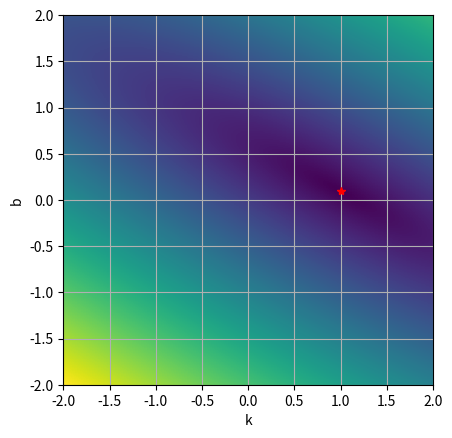
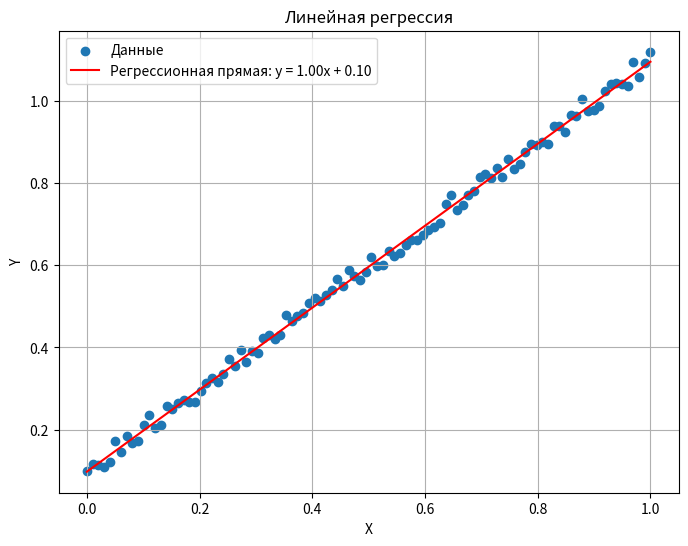
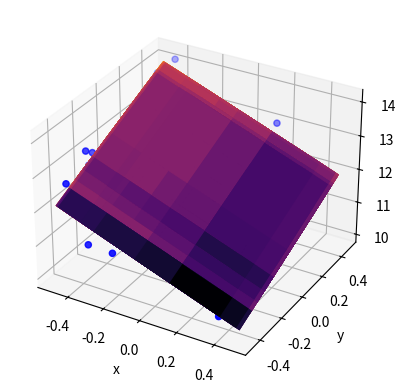
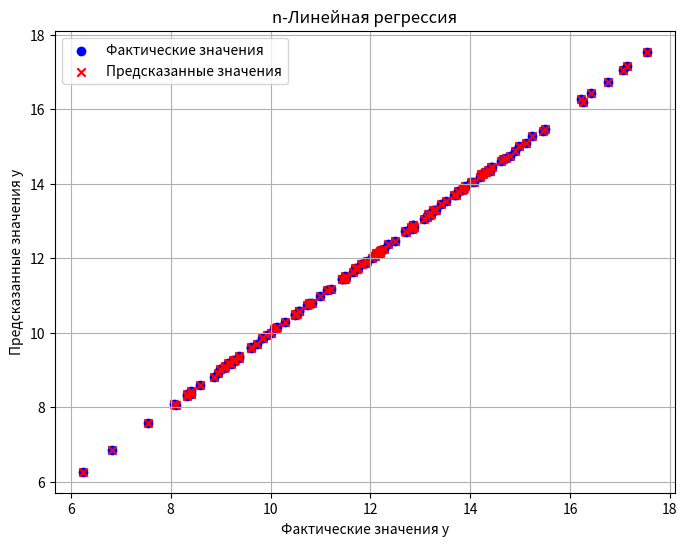
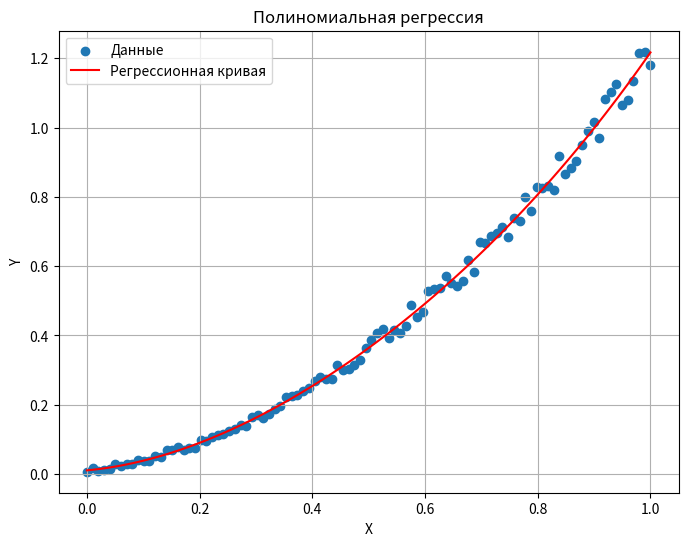
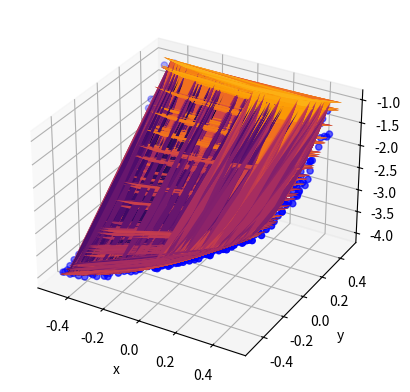

Source code (Python) for these figures, in order:
import matplotlib.pyplot as plt
from typing import Tuple, Union
import numpy as np
import random


class Regression:
    def __new__(cls, *args, **kwargs):
        raise RuntimeError("Regression class is static class")

    @staticmethod
    def rand_in_range(rand_range: Union[float, Tuple[float, float]] = 1.0) -> float:
        if isinstance(rand_range, float):
            return random.uniform(-0.5 * rand_range, 0.5 * rand_range)
        if isinstance(rand_range, tuple):
            return random.uniform(rand_range[0], rand_range[1])
        return random.uniform(-0.5, 0.5)

    @staticmethod
    def test_data_along_line(k: float = 1.0, b: float = 0.1, arg_range: float = 1.0,
                             rand_range: float = 0.05, n_points: int = 100) -> Tuple[np.ndarray, np.ndarray]:
        """
        Генерирует линию вида y = k * x + b + dy, где dy - аддитивный шум с амплитудой half_disp
        :param k: наклон линии
        :param b: смещение по y
        :param arg_range: диапазон аргумента от 0 до arg_range
        :param rand_range: диапазон шума данных
        :param n_points: количество точек
        :return: кортеж значений по x и y
        """
        x_step = arg_range / (n_points - 1)
        return np.array([i * x_step for i in range(n_points)]),\
               np.array([(i * x_step * k) + b + Regression.rand_in_range(rand_range) for i in range(n_points)])

    @staticmethod
    def second_order_surface_2d(surf_params:
                                Tuple[float, float, float, float, float, float] = (1.0, -2.0, 3.0, 1.0, 2.0, -3.0),
                                args_range: float = 1.0, rand_range: float = .1, n_points: int = 1000) -> \
                                Tuple[np.ndarray, np.ndarray, np.ndarray]:
        """
        Генерирует набор тестовых данных около поверхности второго порядка.
        Уравнение поверхности:
        z(x,y) = a * x^2 + x * y * b + c * y^2 + d * x + e * y + f
        :param surf_params: 
        :param surf_params [a, b, c, d, e, f]:
        :param args_range x in [x0, x1], y in [y0, y1]:
        :param rand_range:
        :param n_points:
        :return:
        """
        x = np.array([Regression.rand_in_range(args_range) for _ in range(n_points)])
        y = np.array([Regression.rand_in_range(args_range) for _ in range(n_points)])
        dz = np.array([surf_params[5] + Regression.rand_in_range(rand_range) for _ in range(n_points)])
        return x, y, surf_params[0] * x * x + surf_params[1] * y * x + surf_params[2] * y * y + \
               surf_params[3] * x + surf_params[4] * y + dz

    @staticmethod
    def test_data_2d(kx: float = -2.0, ky: float = 2.0, b: float = 12.0, args_range: float = 1.0,
                     rand_range: float = 1.0, n_points: int = 100) -> Tuple[np.ndarray, np.ndarray, np.ndarray]:
        """
        Генерирует плоскость вида z = kx*x + ky*x + b + dz, где dz - аддитивный шум в диапазоне rand_range
        :param kx: наклон плоскости по x
        :param ky: наклон плоскости по y
        :param b: смещение по z
        :param args_range: диапазон аргументов по кажой из осей от 0 до args_range
        :param rand_range: диапазон шума данных
        :param n_points: количество точек
        :returns: кортеж значенией по x, y и z
        """
        x = np.array([Regression.rand_in_range(args_range) for _ in range(n_points)])
        y = np.array([Regression.rand_in_range(args_range) for _ in range(n_points)])
        dz = np.array([b + Regression.rand_in_range(rand_range) for _ in range(n_points)])
        return x, y, x * kx + y * ky + dz

    @staticmethod
    def test_data_nd(surf_settings: np.ndarray = np.array([1.0, 2.0, 3.0, 4.0, 5.0, 12.0]), args_range: float = 1.0,
                     rand_range: float = 0.1, n_points: int = 125) -> np.ndarray:
        """
        Генерирует плоскость вида z = k_0*x_0 + k_1*x_1...,k_n*x_n + d + dz, где dz - аддитивный шум в диапазоне rand_range
        :param surf_settings: параметры плоскости в виде k_0,k_1,...,k_n,d
        :param args_range: диапазон аргументов по кажой из осей от 0 до args_range
        :param n_points: количество точек
        :param rand_range: диапазон шума данных
        :returns: массив из строк вида x_0, x_1,...,x_n, f(x_0, x_1,...,x_n)
        """
        n_dims = surf_settings.size - 1
        data = np.zeros((n_points, n_dims + 1,), dtype=float)
        for i in range(n_dims):
            data[:, i] = np.array([Regression.rand_in_range(args_range) for _ in range(n_points)])
            data[:, n_dims] += surf_settings[i] * data[:, i]
        dz = np.array([surf_settings[n_dims] + Regression.rand_in_range(rand_range) for _ in range(n_points)])
        data[:, n_dims] += dz
        return data

    @staticmethod
    def distance_sum(x: np.ndarray, y: np.ndarray, k: float, b: float) -> float:
        """
        Вычисляет сумму квадратов расстояний от набора точек до линии вида y = k*x + b при фиксированных k и b
        по формуле: F(k, b) = (Σ(yi -(k * xi + b))^2)^0.5 (суммирование по i)
        :param x: массив значений по x
        :param y: массив значений по y
        :param k: значение параметра k (наклон)
        :param b: значение параметра b (смещение)
        :returns: F(k, b) = (Σ(yi -(k * xi + b))^2)^0.5
        """
        #return np.sqrt(np.power((y - x * k + b), 2.0).sum())
        return np.linalg.norm((y - x * k + b))

    @staticmethod
    def distance_field(x: np.ndarray, y: np.ndarray, k: np.ndarray, b: np.ndarray) -> np.ndarray:
        """
        Вычисляет сумму квадратов расстояний от набора точек до линии вида y = k*x + b, где k и b являются диапазонами
        значений. Формула расстояния для j-ого значения из набора k и k-ого значения из набора b:
        F(k_j, b_k) = (Σ(yi -(k_j * xi + b_k))^2)^0.5 (суммирование по i)
        :param x: массив значений по x
        :param y: массив значений по y
        :param k: массив значений параметра k (наклоны)
        :param b: массив значений параметра b (смещения)
        :returns: поле расстояний вида F(k, b) = (Σ(yi -(k * xi + b))^2)^0.5 (суммирование по i)
        """
        return np.array([[Regression.distance_sum(x, y, k_i, b_i) for k_i in k.flat] for b_i in b.flat])

    @staticmethod
    def linear_regression(x: np.ndarray, y: np.ndarray) -> Tuple[float, float]:
        """
        Линейная регрессия.\n
        Основные формулы:\n
        yi - xi*k - b = ei\n
        yi - (xi*k + b) = ei\n
        (yi - (xi*k + b))^2 = yi^2 - 2*yi*(xi*k + b) + (xi*k + b)^2 = ei^2\n
        yi^2 - 2*(yi*xi*k + yi*b) + (xi^2 * k^2 + 2 * xi * k * b + b^2) = ei^2\n
        yi^2 - 2*yi*xi*k - 2*yi*b + xi^2 * k^2 + 2 * xi * k * b + b^2 = ei^2\n
        d ei^2 /dk = - 2*yi*xi + 2 * xi^2 * k + 2 * xi * b = 0\n
        d ei^2 /db = - 2*yi + 2 * xi * k + 2 * b = 0\n
        ====================================================================================================================\n
        d ei^2 /dk = (yi - xi * k - b) * xi = 0\n
        d ei^2 /db =  yi - xi * k - b = 0\n
        ====================================================================================================================\n
        Σ(yi - xi * k - b) * xi = 0\n
        Σ yi - xi * k - b = 0\n
        ====================================================================================================================\n
        Σ(yi - xi * k - b) * xi = 0\n
        Σ(yi - xi * k) = n * b\n
        ====================================================================================================================\n
        Σyi - k * Σxi = n * b\n
        Σxi*yi - xi^2 * k - xi*b = 0\n
        Σxi*yi - Σxi^2 * k - Σxi*b = 0\n
        Σxi*yi - Σxi^2 * k - Σxi*(Σyi - k * Σxi) / n = 0\n
        Σxi*yi - Σxi^2 * k - Σxi*Σyi / n + k * (Σxi)^2 / n = 0\n
        Σxi*yi - Σxi*Σyi / n + k * ((Σxi)^2 / n - Σxi^2)  = 0\n
        Σxi*yi - Σxi*Σyi / n = -k * ((Σxi)^2 / n - Σxi^2)\n
        (Σxi*yi - Σxi*Σyi / n) / (Σxi^2 - (Σxi)^2 / n) = k\n
        окончательно:\n

        k = (Σxi*yi - Σxi*Σyi / n) / (Σxi^2 - (Σxi)^2 / n)\n
        b = (Σyi - k * Σxi) /n\n
        :param x: массив значений по x
        :param y: массив значений по y
        :returns: возвращает пару (k, b), которая является решением задачи (Σ(yi -(k * xi + b))^2)->min
        """
        sumx = x.sum()
        sumy = y.sum()
        n = x.size  # Используем длину массива x, как размерность данных
        k = ((x * y).sum() - (sumx * sumy) / n) / (np.power(x, 2).sum() - np.power(sumx, 2) / n)
        b = (sumy - k * sumx) / n
        return k, b

    @staticmethod
    def bi_linear_regression(x: np.ndarray, y: np.ndarray, z: np.ndarray) -> Tuple[float, float, float]:
        """
        Билинейная регрессия.\n
        Основные формулы:\n
        zi - (yi * ky + xi * kx + b) = ei\n
        zi^2 - 2*zi*(yi * ky + xi * kx + b) + (yi * ky + xi * kx + b)^2 = ei^2\n
        ei^2 = zi^2 - 2*yi*zi*ky - 2*zi*xi*kx - 2*zi*b + ((yi*ky)^2 + 2 * (xi*kx*yi*ky + b*yi*ky) + (xi*kx + b)^2)\n
        ei^2 = zi^2 - 2*yi*zi*ky - 2*zi*xi*kx - 2*zi*b + (yi*ky)^2 + 2*xi*kx*yi*ky + 2*b*yi*ky + (xi*kx + b)^2\n
        ei^2 =\n
        zi^2 - 2*zi*yi*ky - 2*zi*xi*kx - 2*zi*b + (yi*ky)^2 + 2*xi*kx*yi*ky + 2*b*yi*ky + (xi*kx)^2 + 2*xi*kx*b+ b^2\n
        ei^2 =\n
        zi^2 - 2*zi*yi*ky - 2*zi*xi*kx - 2*zi*b + (yi*ky)^2 + 2*xi*kx*yi*ky + 2*b*yi*ky + (xi*kx)^2 + 2*xi*kx*b+ b^2\n
        ei^2 =\n
        zi^2 - 2*zi*yi*ky - 2*zi*xi*kx - 2*zi*b + (yi*ky)^2 + 2*xi*kx*yi*ky + 2*b*yi*ky + (xi*kx)^2 + 2*xi*kx*b + b^2\n
        ====================================================================================================================\n
        d Σei^2 /dkx = Σ-zi*xi + ky*xi*yi + kx*xi^2 + xi*b = 0\n
        d Σei^2 /dky = Σ-zi*yi + ky*yi^2 + kx*xi*yi + b*yi = 0\n
        d Σei^2 /db  = Σ-zi + yi*ky + xi*kx = 0\n
        ====================================================================================================================\n
        d Σei^2 /dkx / dkx = Σ xi^2\n
        d Σei^2 /dkx / dky = Σ xi*yi\n
        d Σei^2 /dkx / db  = Σ xi\n
        ====================================================================================================================\n
        d Σei^2 /dky / dkx = Σ xi*yi\n
        d Σei^2 /dky / dky = Σ yi^2\n
        d Σei^2 /dky / db  = Σ yi\n
        ====================================================================================================================\n
        d Σei^2 /db / dkx = Σ xi\n
        d Σei^2 /db / dky = Σ yi\n
        d Σei^2 /db / db  = n\n
        ====================================================================================================================\n
        Hesse matrix:\n
        || d Σei^2 /dkx / dkx;  d Σei^2 /dkx / dky;  d Σei^2 /dkx / db ||\n
        || d Σei^2 /dky / dkx;  d Σei^2 /dky / dky;  d Σei^2 /dky / db ||\n
        || d Σei^2 /db  / dkx;  d Σei^2 /db  / dky;  d Σei^2 /db  / db ||\n
        ====================================================================================================================\n
        Hesse matrix:\n
                       | Σ xi^2;  Σ xi*yi; Σ xi |\n
        H(kx, ky, b) = | Σ xi*yi; Σ yi^2;  Σ yi |\n
                       | Σ xi;    Σ yi;    n    |\n
        ====================================================================================================================\n
                          | Σ-zi*xi + ky*xi*yi + kx*xi^2 + xi*b |\n
        grad(kx, ky, b) = | Σ-zi*yi + ky*yi^2 + kx*xi*yi + b*yi |\n
                          | Σ-zi + yi*ky + xi*kx                |\n
        ====================================================================================================================\n
        Окончательно решение:\n
        |kx|   |1|\n
        |ky| = |1| -  H(1, 1, 0)^-1 * grad(1, 1, 0)\n
        | b|   |0|\n

        :param x: массив значений по x
        :param y: массив значений по y
        :param z: массив значений по z
        :returns: возвращает тройку (kx, ky, b), которая является решением задачи (Σ(zi - (yi * ky + xi * kx + b))^2)->min
        """
        n = len(x)
        sum_x = np.sum(x)
        sum_y = np.sum(y)
        sum_z = np.sum(z)
        sum_xy = np.sum(x * y)
        sum_x_squared = np.sum(x ** 2)
        sum_y_squared = np.sum(y ** 2)
        sum_xz = np.sum(x * z)
        sum_yz = np.sum(y * z)

        hesse_matrix = np.array([[sum_x_squared, sum_xy, sum_x],
                                 [sum_xy, sum_y_squared, sum_y],
                                 [sum_x, sum_y, n]])

        grad = np.array([-sum_xz + sum_xy + sum_x_squared,
                         -sum_yz + sum_y_squared + sum_xy,
                         -sum_z + sum_y + sum_x])
        kx, ky, b = np.array((1, 1, 0)) - np.linalg.inv(hesse_matrix) @ grad
        return kx, ky, b

    @staticmethod
    def n_linear_regression(data_rows: np.ndarray) -> np.ndarray:
        """
        H_ij = Σx_i * x_j, i in [0, rows - 1] , j in [0, rows - 1]
        H_ij = Σx_i, j = rows i in [rows, :]
        H_ij = Σx_j, j in [:, rows], i = rows

               | Σkx * xi^2    + Σky * xi * yi + b * Σxi - Σzi * xi|\n
        grad = | Σkx * xi * yi + Σky * yi^2    + b * Σyi - Σzi * yi|\n
               | Σyi * ky      + Σxi * kx                - Σzi     |\n

        x_0 = [1,...1, 0] =>

               | Σ xi^2    + Σ xi * yi - Σzi * xi|\n
        grad = | Σ xi * yi + Σ yi^2    - Σzi * yi|\n
               | Σxi       + Σ yi      - Σzi     |\n

        :param data_rows:  состоит из строк вида: [x_0,x_1,...,x_n, f(x_0,x_1,...,x_n)]
        :return:
        """
        n_points, n_args = data_rows.shape

        x_0 = np.ones(shape=(n_args, 1))
        x_0[-1] = 0

        H = np.zeros(shape=(n_args, n_args))

        for row in range(n_args - 1):
            H[-1, row] = H[row, -1] = data_rows[:, row].sum()
            for col in range(row + 1):
                H[row, col] = H[col, row] = np.dot(data_rows[:, row], data_rows[:, col])
        H[-1, -1] = n_points

        grad = np.zeros(shape=(n_args, 1))
        for row in range(n_args - 1):
            grad[row] = H[row, :-1].sum() - np.dot(data_rows[:, -1], data_rows[:, row])
        grad[-1] = H[-1, :-1].sum() - data_rows[:, -1].sum()
        return x_0 - np.linalg.inv(H) @ grad

    @staticmethod
    def poly_regression(x: np.ndarray, y: np.ndarray, order: int = 5) -> np.ndarray:
        """
        Полином: y = Σ_j x^j * bj\n
        Отклонение: ei =  yi - Σ_j xi^j * bj\n
        Минимизируем: Σ_i(yi - Σ_j xi^j * bj)^2 -> min\n
        Σ_i(yi - Σ_j xi^j * bj)^2 = Σ_iyi^2 - 2 * yi * Σ_j xi^j * bj +(Σ_j xi^j * bj)^2\n
        условие минимума:\n d/dbj Σ_i ei = d/dbj (Σ_i yi^2 - 2 * yi * Σ_j xi^j * bj +(Σ_j xi^j * bj)^2) = 0\n
        :param x: массив значений по x
        :param y: массив значений по y
        :param order: порядок полинома
        :return: набор коэффициентов bi полинома y = Σx^i*bi
        """
        X = np.ones((x.size, order))
        for i in range(x.size):
            for j in range(1, order):
                X[i][j] = x[i] * X[i][j-1]
        coefficients = np.linalg.inv(X.T @ X) @ X.T @ (y*y)
        return coefficients


    @staticmethod
    def polynom(x: np.ndarray, b: np.ndarray) -> np.ndarray:
        n = len(b)
        result = b[0] * np.ones(len(x))
        copy_x = x.copy()
        for i in range(1, n):
            result += b[i] * copy_x
            copy_x *= x
        return result


    @staticmethod
    def quadratic_regression_2d(x: np.ndarray, y: np.ndarray, z: np.ndarray) -> np.ndarray:
        """
        Генерирует набор коэффициентов поверхности второго порядка. Уравнение поверхности:
        z(x,y) = a * x^2 + x * y * b + c * y^2 + d * x + e * y + f
        Поверхность максимальна близка ко всем точкам их набора.
        Получить коэффициенты можно по формуле:
        C = A^-1 * B
        C = {a, b, c, d, e, f}^T (вектор столбец искомых коэффициентов)
        Далее введём обозначения:
        x_i - i-ый элемент массива x
        y_i - i-ый элемент массива y
        z_i - i-ый элемент массива z
        C = {a, b, c, d, e, f}^T (вектор столбец искомых коэффициентов)
        B = {Σ xi^2 * zi,
             Σ xi * yi * zi,
             Σ yi^2 * zi,
             Σ xi * zi,
             Σ yi * zi,
             Σ zi} - (вектор свободных членов)
        Чтобы построить матрицу A введём новую матрицу D, составленную из условий:
        D = { x^2 | x * y | y^2 | x | y | 1 }.
        Строка этой матрицы имеет вид:
        di = { xi^2, xi * yi, yi^2, xi, yi, 1 }.

        Матричный элемент матрицы A выражается из матрицы D следующим образом:
        a_ij = (D[:,i], D[:,j]), где (*, *) - скалярное произведение.
        Матрица A - симметричная и имеет размерность 6x6.
        :param x:
        :param y:
        :param z:
        :return:
        """

        D = np.vstack([x ** 2, x * y, y ** 2, x, y, np.ones_like(x)]).T
        B = np.array([np.sum(x ** 2 * z), np.sum(x * y * z), np.sum(y ** 2 * z),
                      np.sum(x * z), np.sum(y * z), np.sum(z)])
        A = np.dot(D.T, D)
        coefficients = np.linalg.solve(A, B)
        return coefficients

    @staticmethod
    def distance_field_example():
        """
        Функция проверки поля расстояний:\n
        1) Посчитать тестовыe x и y используя функцию test_data\n
        2) Задать интересующие нас диапазоны k и b (np.linspace...)\n
        3) Рассчитать поле расстояний (distance_field) и вывести в виде изображения.\n
        4) Проанализировать результат (смысл этой картинки в чём...)\n
        :return:
        """
        print("distance field test:")
        x, y = Regression.test_data_along_line()
        k_, b_ = Regression.linear_regression(x, y)
        print(f"y(x) = {k_:1.5} * x + {b_:1.5}\n")
        k = np.linspace(-2.0, 2.0, 128, dtype=float)
        b = np.linspace(-2.0, 2.0, 128, dtype=float)
        z = Regression.distance_field(x, y, k, b)
        plt.imshow(z, extent=[k.min(), k.max(), b.min(), b.max()])
        plt.plot(k_, b_, 'r*')
        plt.xlabel("k")
        plt.ylabel("b")
        plt.grid(True)
        plt.show()

    @staticmethod
    def linear_reg_example():
        """
        Функция проверки работы метода линейной регрессии:\n
        1) Посчитать тестовыe x и y используя функцию test_data\n
        2) Получить с помошью linear_regression значения k и b\n
        3) Вывести на графике x и y в виде массива точек и построить\n
           регрессионную прямую вида: y = k*x + b\n
        :return:
        """
        print("linear reg test:")
        x, y = Regression.test_data_along_line()
        k, b = Regression.linear_regression(x, y)
        plt.figure(figsize=(8, 6))
        plt.scatter(x, y, label='Данные')  # Точки данных
        plt.plot(x, k * x + b, color='red',
                 label=f'Регрессионная прямая: y = {k:.2f}x + {b:.2f}')  # Регрессионная прямая
        plt.xlabel('X')
        plt.ylabel('Y')
        plt.legend()
        plt.title('Линейная регрессия')
        plt.grid(True)
        plt.show()

    @staticmethod
    def bi_linear_reg_example():
        """
        Функция проверки работы метода билинейной регрессии:\n
        1) Посчитать тестовыe x, y и z используя функцию test_data_2d\n
        2) Получить с помошью bi_linear_regression значения kx, ky и b\n
        3) Вывести на трёхмерном графике x, y и z в виде массива точек и построить\n
           регрессионную плоскость вида:\n z = kx*x + ky*y + b\n
        :return:
        """
        X, Y, Z_true = Regression.test_data_2d()
        kx_pred, ky_pred, b_pred = Regression.bi_linear_regression(X, Y, Z_true)

        _, ax = plt.subplots(subplot_kw={"projection": "3d"})

        ax.scatter(X, Y, Z_true, c="blue")

        X, Y = np.meshgrid(X, Y)
        Z_pred = kx_pred * X + ky_pred * Y + b_pred

        ax.plot_surface(X, Y, Z_pred, cmap='inferno')
        ax.set_xlabel('x')
        ax.set_ylabel('y')
        ax.set_zlabel('z')

        plt.show()

    @staticmethod
    def poly_reg_example():
        """
        Функция проверки работы метода полиномиальной регрессии:\n
        1) Посчитать тестовыe x, y используя функцию test_data\n
        2) Посчитать набор коэффициентов bi полинома y = Σx^i*bi используя функцию poly_regression\n
        3) Вывести на графике x и y в виде массива точек и построить\n
           регрессионную кривую. Для построения кривой использовать метод polynom\n
        :return:
        """
        print('\npoly regression test:')
        x, y = Regression.test_data_along_line()
        coefficients = Regression.poly_regression(x, y)
        y_ = Regression.polynom(x, coefficients)
        plt.figure(figsize=(8, 6))
        plt.scatter(x, y * y, label='Данные')  # Точки данных
        plt.plot(x, y_, color='red', label='Регрессионная кривая')  # Регрессионная кривая
        plt.xlabel('X')
        plt.ylabel('Y')
        plt.legend()
        plt.title('Полиномиальная регрессия')
        plt.grid(True)
        plt.show()

    @staticmethod
    def n_linear_reg_example():
        print("\nn linear regression test:")
        data = Regression.test_data_nd()
        coefficients = Regression.n_linear_regression(data)
        print(' + '.join(f'X_{i} * {v:.4f}' for i, v in enumerate(coefficients.flat)))
        x_values = data[:, :-1]  # Ваши входные данные x (без последнего столбца)
        y_actual = data[:, -1]  # Фактические значения y

        y_predicted = np.dot(x_values, coefficients[:5])+coefficients[5:6]  # Предсказанные значения y

        plt.figure(figsize=(8, 6))
        # Различные цвета для фактических и предсказанных значений
        plt.scatter(y_actual, y_predicted, c='blue', label='Фактические значения', marker='o')  # Фактические значения
        plt.scatter(y_actual, y_predicted, c='red', label='Предсказанные значения',
                    marker='x')  # Предсказанные значения
        plt.xlabel('Фактические значения y')
        plt.ylabel('Предсказанные значения y')
        plt.legend()
        plt.title('n-Линейная регрессия')
        plt.grid(True)
        plt.show()


    @staticmethod
    def quadratic_reg_example():
        """
        """
        X, Y, Z_true = Regression.second_order_surface_2d()
        coeffs = Regression.quadratic_regression_2d(X, Y, Z_true)
        _, ax = plt.subplots(subplot_kw={"projection": "3d"})

        ax.scatter(X, Y, Z_true, c="blue")

        X, Y = np.meshgrid(X, Y)
        Z_pred = coeffs[0] * X**2 + coeffs[1] * X * Y + coeffs[2] * Y**2 + coeffs[3] * X + coeffs[4] * Y + coeffs[5]
        ax.plot_surface(X, Y, Z_pred, cmap='inferno')
        ax.set_xlabel('x')
        ax.set_ylabel('y')
        ax.set_zlabel('z')

        plt.show()

    #  print('2d quadratic regression test:')
       # x, y, z = Regression.second_order_surface_2d()
        #coeffs = Regression.quadratic_regression_2d(x, y, z)
        #y_ = Regression.polynom(x, coeffs)
        #print(f"z(x, y) = {coeffs[0]:1.3} * x^2 + {coeffs[1]:1.3} * x * y + {coeffs[2]:1.3} * y^2 + {coeffs[3]:1.3} * x + {coeffs[4]:1.3} * y + {coeffs[5]:1.3}")


if __name__ == "__main__":
    Regression.distance_field_example()
    Regression.linear_reg_example()
    Regression.bi_linear_reg_example()
    Regression.n_linear_reg_example()
    Regression.poly_reg_example()
    Regression.quadratic_reg_example()

